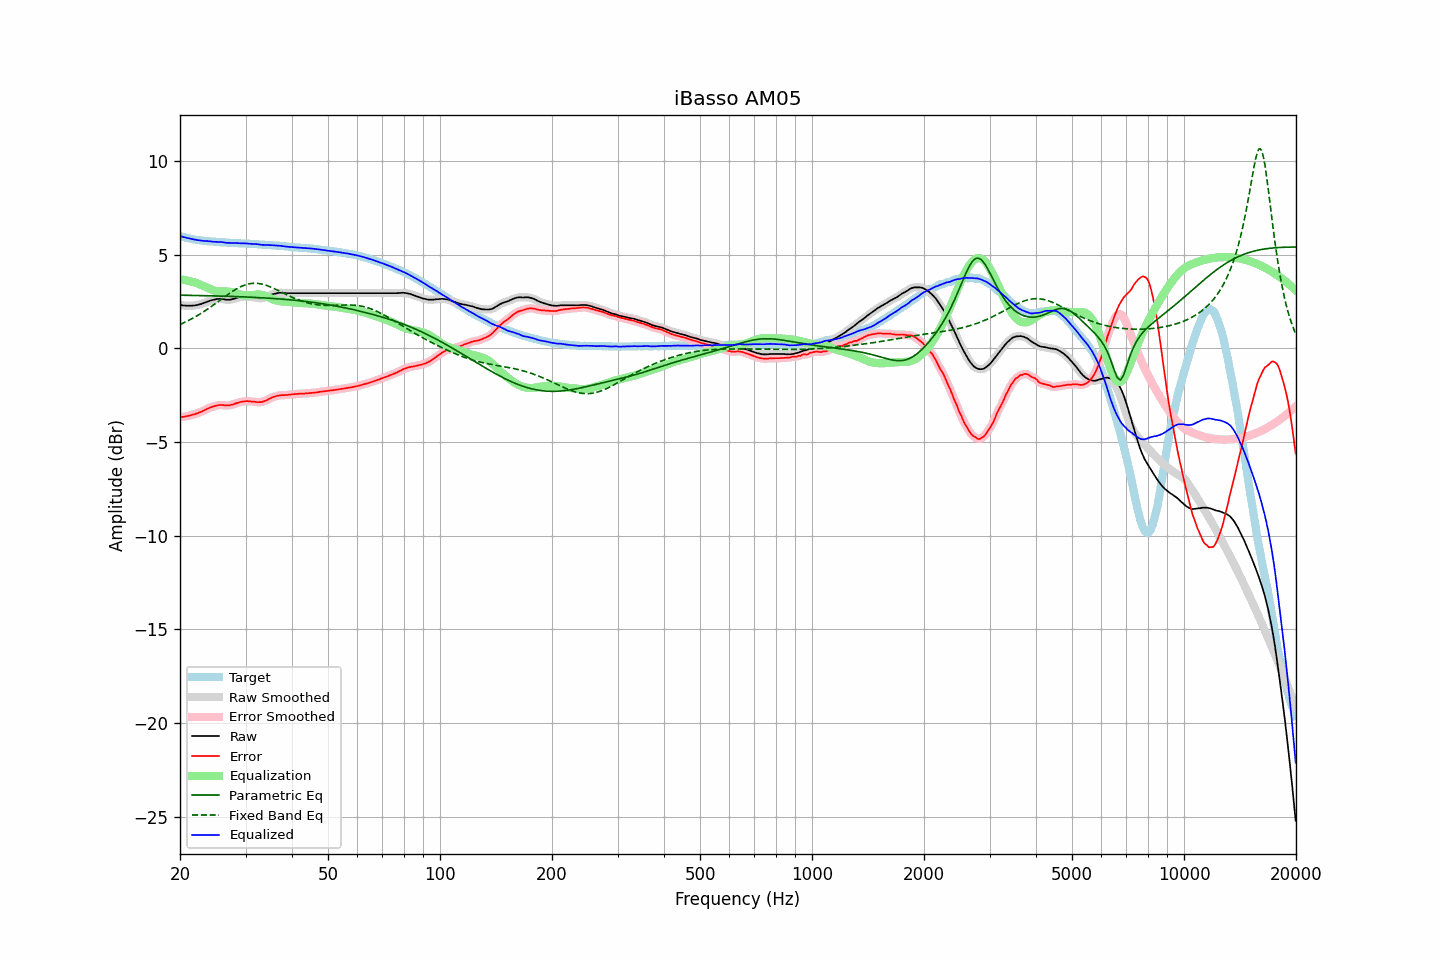

The table this chart was drawn from, first rows:
frequency, raw, error, smoothed, error_smoothed, equalization, parametric_eq, fixed_band_eq, equalized_raw, equalized_smoothed, target
20.00, 2.31, -3.68, 2.31, -3.68, 3.68, 2.84, 1.27, 5.99, 5.99, 5.99
20.20, 2.30, -3.66, 2.30, -3.67, 3.67, 2.83, 1.31, 5.97, 5.97, 5.96
20.40, 2.28, -3.66, 2.29, -3.66, 3.66, 2.83, 1.35, 5.94, 5.94, 5.94
20.61, 2.28, -3.64, 2.28, -3.64, 3.64, 2.83, 1.39, 5.93, 5.92, 5.92
20.81, 2.27, -3.63, 2.28, -3.63, 3.63, 2.83, 1.43, 5.90, 5.90, 5.90
21.02, 2.27, -3.61, 2.27, -3.61, 3.61, 2.83, 1.47, 5.88, 5.88, 5.88
21.23, 2.27, -3.59, 2.27, -3.59, 3.59, 2.83, 1.52, 5.86, 5.86, 5.86
21.44, 2.27, -3.57, 2.28, -3.57, 3.57, 2.83, 1.56, 5.84, 5.84, 5.84
21.66, 2.28, -3.54, 2.28, -3.54, 3.54, 2.82, 1.61, 5.83, 5.82, 5.82
21.87, 2.28, -3.53, 2.29, -3.52, 3.52, 2.82, 1.66, 5.80, 5.81, 5.81
22.09, 2.30, -3.49, 2.30, -3.49, 3.49, 2.82, 1.70, 5.79, 5.79, 5.79
22.31, 2.31, -3.46, 2.32, -3.46, 3.46, 2.82, 1.76, 5.77, 5.78, 5.78
22.54, 2.34, -3.42, 2.34, -3.43, 3.42, 2.82, 1.81, 5.77, 5.76, 5.77
22.76, 2.36, -3.39, 2.37, -3.39, 3.39, 2.82, 1.86, 5.75, 5.75, 5.76
22.99, 2.39, -3.35, 2.39, -3.35, 3.35, 2.81, 1.91, 5.74, 5.74, 5.75
23.22, 2.42, -3.31, 2.42, -3.31, 3.31, 2.81, 1.97, 5.73, 5.73, 5.74
23.45, 2.45, -3.27, 2.46, -3.27, 3.27, 2.81, 2.03, 5.72, 5.73, 5.72
23.69, 2.49, -3.22, 2.49, -3.23, 3.23, 2.81, 2.08, 5.72, 5.72, 5.71
23.92, 2.52, -3.19, 2.52, -3.19, 3.19, 2.81, 2.14, 5.72, 5.72, 5.71
24.16, 2.55, -3.15, 2.55, -3.15, 3.16, 2.80, 2.20, 5.71, 5.71, 5.70
24.40, 2.57, -3.13, 2.57, -3.13, 3.12, 2.80, 2.26, 5.70, 5.70, 5.70
24.65, 2.59, -3.10, 2.60, -3.10, 3.09, 2.80, 2.33, 5.69, 5.69, 5.69
24.89, 2.61, -3.08, 2.61, -3.07, 3.07, 2.80, 2.39, 5.68, 5.68, 5.69
25.14, 2.63, -3.05, 2.63, -3.05, 3.05, 2.79, 2.45, 5.69, 5.68, 5.68
25.39, 2.63, -3.03, 2.64, -3.03, 3.04, 2.79, 2.51, 5.68, 5.68, 5.67
25.65, 2.64, -3.02, 2.64, -3.02, 3.04, 2.79, 2.58, 5.68, 5.68, 5.67
25.91, 2.63, -3.02, 2.63, -3.03, 3.04, 2.79, 2.64, 5.67, 5.67, 5.66
26.16, 2.62, -3.03, 2.62, -3.03, 3.04, 2.78, 2.70, 5.66, 5.66, 5.65
26.43, 2.60, -3.05, 2.61, -3.04, 3.04, 2.78, 2.77, 5.64, 5.64, 5.65
26.69, 2.59, -3.05, 2.60, -3.05, 3.04, 2.78, 2.83, 5.63, 5.63, 5.64
26.96, 2.59, -3.05, 2.59, -3.05, 3.03, 2.78, 2.89, 5.63, 5.62, 5.64
27.23, 2.59, -3.04, 2.60, -3.03, 3.02, 2.77, 2.95, 5.62, 5.62, 5.63
27.50, 2.61, -3.01, 2.61, -3.02, 3.01, 2.77, 3.01, 5.62, 5.62, 5.63
27.77, 2.63, -2.99, 2.63, -2.99, 2.99, 2.77, 3.06, 5.62, 5.62, 5.63
28.05, 2.65, -2.96, 2.66, -2.96, 2.96, 2.76, 3.11, 5.62, 5.62, 5.62
28.33, 2.68, -2.93, 2.68, -2.93, 2.94, 2.76, 3.16, 5.62, 5.62, 5.61
28.62, 2.70, -2.91, 2.70, -2.90, 2.91, 2.76, 3.21, 5.61, 5.61, 5.61
28.90, 2.72, -2.88, 2.73, -2.88, 2.88, 2.75, 3.26, 5.61, 5.61, 5.60
29.19, 2.74, -2.86, 2.74, -2.86, 2.86, 2.75, 3.30, 5.61, 5.60, 5.60
29.48, 2.75, -2.84, 2.76, -2.84, 2.84, 2.75, 3.34, 5.60, 5.60, 5.60
29.78, 2.76, -2.83, 2.77, -2.83, 2.83, 2.74, 3.37, 5.60, 5.60, 5.60
30.08, 2.77, -2.82, 2.77, -2.82, 2.83, 2.74, 3.40, 5.60, 5.60, 5.59
30.38, 2.76, -2.82, 2.77, -2.82, 2.83, 2.74, 3.42, 5.59, 5.59, 5.58
30.68, 2.75, -2.83, 2.76, -2.83, 2.83, 2.73, 3.44, 5.58, 5.58, 5.58
30.99, 2.74, -2.83, 2.74, -2.84, 2.84, 2.73, 3.46, 5.58, 5.58, 5.58
31.30, 2.72, -2.85, 2.73, -2.84, 2.85, 2.72, 3.47, 5.57, 5.57, 5.58
31.61, 2.71, -2.85, 2.71, -2.85, 2.86, 2.72, 3.47, 5.57, 5.57, 5.56
31.93, 2.70, -2.86, 2.70, -2.86, 2.86, 2.72, 3.47, 5.57, 5.56, 5.56
32.24, 2.68, -2.88, 2.69, -2.87, 2.87, 2.71, 3.47, 5.55, 5.56, 5.56
32.57, 2.67, -2.87, 2.68, -2.88, 2.87, 2.71, 3.46, 5.54, 5.55, 5.55
32.89, 2.67, -2.87, 2.67, -2.87, 2.86, 2.70, 3.44, 5.54, 5.53, 5.54
33.22, 2.67, -2.87, 2.68, -2.86, 2.85, 2.70, 3.43, 5.52, 5.53, 5.54
33.55, 2.69, -2.83, 2.69, -2.84, 2.83, 2.69, 3.41, 5.52, 5.52, 5.53
33.89, 2.72, -2.80, 2.72, -2.80, 2.80, 2.69, 3.38, 5.52, 5.52, 5.53
34.23, 2.75, -2.77, 2.76, -2.76, 2.76, 2.68, 3.35, 5.51, 5.52, 5.52
34.57, 2.79, -2.72, 2.79, -2.72, 2.72, 2.68, 3.32, 5.52, 5.52, 5.51
34.92, 2.83, -2.67, 2.83, -2.68, 2.68, 2.67, 3.29, 5.51, 5.51, 5.51
35.27, 2.86, -2.64, 2.86, -2.63, 2.64, 2.67, 3.25, 5.51, 5.51, 5.50
35.62, 2.89, -2.60, 2.89, -2.60, 2.61, 2.66, 3.21, 5.50, 5.50, 5.49
35.97, 2.91, -2.57, 2.92, -2.57, 2.57, 2.65, 3.17, 5.49, 5.49, 5.49
... 635 more rows
